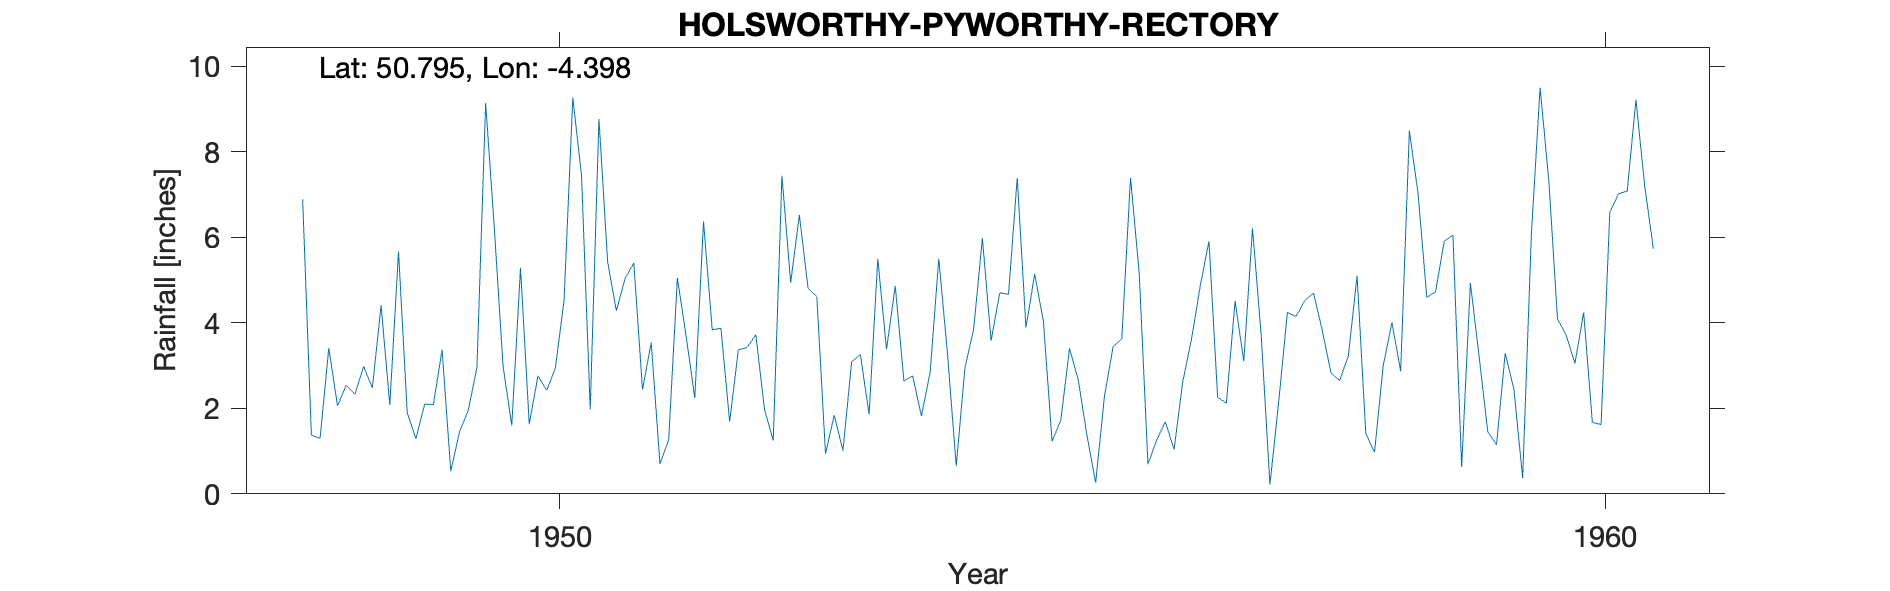

The file beside this chart, header and first rows:
HOLSWORTHY-PYWORTHY-RECTORY, , , , , , , , , , , , , , , , , , , , 
Grid ref, SS311021, Long, -4.398, Lat, 50.79, Elevation, 430, ft, , , , , , , , , , , , 
Station no, 1665/8, , , , , , , , , , , , , , , , , , , 
, 1941, 1942, 1943, 1944, 1945, 1946, 1947, 1948, 1949, 1950, 1951, 1952, 1953, 1954, 1955, 1956, 1957, 1958, 1959, 1960
January, , , , , , , , 6.89, 1.9, 1.6, 4.28, 3.87, 0.94, 2.83, 5.14, 5.16, 3.1, 3.23, 6.05, 4.09
February, , , , , , , , 1.37, 1.29, 5.29, 5.04, 1.69, 1.84, 5.5, 4.04, 0.69, 6.21, 5.1, 0.63, 3.71
March, , , , , , , , 1.3, 2.1, 1.63, 5.4, 3.37, 1.01, 3.27, 1.23, 1.26, 3.7, 1.41, 4.93, 3.05
April, , , , , , , , 3.41, 2.09, 2.76, 2.44, 3.42, 3.09, 0.65, 1.72, 1.68, 0.22, 0.97, 3.22, 4.24
May, , , , , , , , 2.06, 3.37, 2.42, 3.54, 3.72, 3.26, 2.95, 3.4, 1.04, 2.14, 3, 1.45, 1.67
June, , , , , , , , 2.54, 0.53, 2.94, 0.7, 1.97, 1.86, 3.85, 2.67, 2.63, 4.24, 4.01, 1.15, 1.62
July, , , , , , , , 2.33, 1.45, 4.53, 1.26, 1.25, 5.5, 5.98, 1.37, 3.62, 4.15, 2.87, 3.29, 6.58
August, , , , , , , , 2.98, 1.95, 9.27, 5.05, 7.44, 3.38, 3.58, 0.26, 4.86, 4.52, 8.49, 2.44, 7.02
September, , , , , , , , 2.48, 2.96, 7.45, 3.7, 4.94, 4.86, 4.7, 2.27, 5.91, 4.7, 7.02, 0.37, 7.08
October, , , , , , , , 4.41, 9.14, 1.98, 2.24, 6.52, 2.64, 4.67, 3.44, 2.26, 3.83, 4.6, 6.07, 9.22
November, , , , , , , , 2.08, 6.2, 8.77, 6.37, 4.81, 2.76, 7.39, 3.63, 2.12, 2.83, 4.72, 9.5, 7.21
December, , , , , , , , 5.67, 2.98, 5.42, 3.84, 4.61, 1.82, 3.89, 7.39, 4.51, 2.65, 5.91, 7.33, 5.73
Total, , , , , , , , 37.52, 35.96, 54.06, 43.86, 47.61, 32.96, 49.26, 36.56, 35.74, 42.29, 51.33, 46.43, 61.22
Land around rectory is higher than given…, , , , , , , , , , , , , , , , , , , , 
Post 1960 known as Pyworthy Rectory SRC_…, , , , , , , , , , , , , , , , , , , , 
1948-1976, , , , , , , , , , , , , , , , , , , , 
